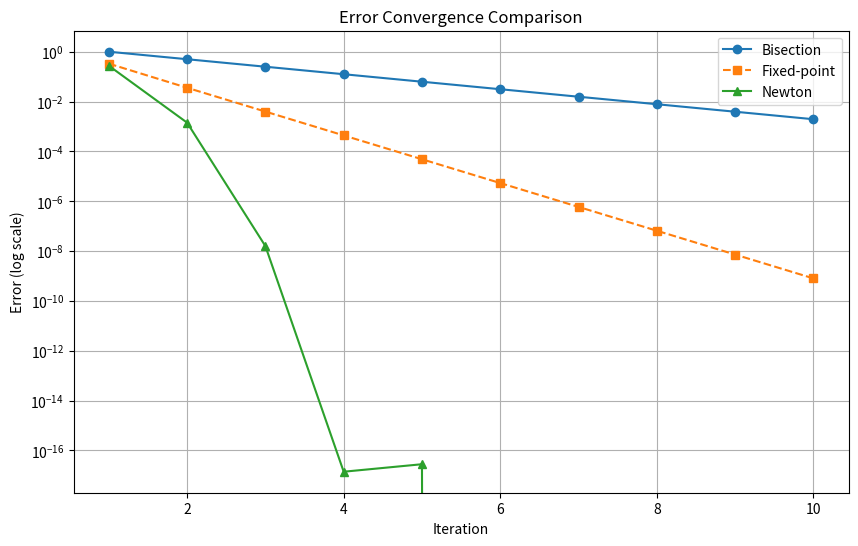

The script that saved this image: (Note: this script raises an exception after producing the figure.)
import math
import matplotlib.pyplot as plt  # 新增绘图库

# 定义方程和其导数
def f(x):
    return 9 * x - math.sin(x) - 1

def f_prime(x):
    return 9 - math.cos(x)

# 二分法
def bisection_method(a, b, iterations):
    results = []
    for i in range(iterations):
        c = (a + b) / 2
        results.append((i + 1, c, abs(b - a)))
        if f(c) == 0 or abs(b - a) < 1e-10:
            break
        if f(a) * f(c) < 0:
            b = c
        else:
            a = c
    return results

# 单点迭代法
def fixed_point_iteration(x0, iterations):
    results = []
    for i in range(iterations):
        x1 = -math.sin(x0) / 9 + 1 / 9
        results.append((i + 1, x1, abs(x1 - x0)))
        x0 = x1
    return results

# Newton 迭代法
def newton_method(x0, iterations):
    results = []
    for i in range(iterations):
        x1 = x0 - f(x0) / f_prime(x0)
        results.append((i + 1, x1, abs(x1 - x0)))
        x0 = x1
    return results

# 主函数
if __name__ == "__main__":
    iterations = 10

    # 初始化绘图
    plt.figure(figsize=(10, 6))
    plt.title('Error Convergence Comparison')
    plt.xlabel('Iteration')
    plt.ylabel('Error (log scale)')
    plt.yscale('log')

    # 二分法
    a, b = 0, 1
    bisection_results = bisection_method(a, b, iterations)
    iterations_bisection = [x[0] for x in bisection_results]
    errors_bisection = [x[2] for x in bisection_results]
    plt.plot(iterations_bisection, errors_bisection, 'o-', label='Bisection')

    # 单点迭代法
    x0 = 0.4
    fixed_point_results = fixed_point_iteration(x0, iterations)
    iterations_fixed = [x[0] for x in fixed_point_results]
    errors_fixed = [x[2] for x in fixed_point_results] 
    plt.plot(iterations_fixed, errors_fixed, 's--', label='Fixed-point')

    # Newton法
    x0 = 0.4
    newton_results = newton_method(x0, iterations)
    iterations_newton = [x[0] for x in newton_results]
    errors_newton = [x[2] for x in newton_results]
    plt.plot(iterations_newton, errors_newton, '^-', label='Newton')

    # 添加图例和保存
    plt.legend()
    plt.grid(True)
    plt.savefig('c:/Users/<user>/Desktop/计算方法/convergence_plot.png')
    plt.close()
    for i, x, error in bisection_results:
        print(f"第{i}次迭代: x = {x:.10f}, 误差 = {error:.10f}")

    # 单点迭代法
    print("\n单点迭代法结果:")
    x0 = 0.4
    fixed_point_results = fixed_point_iteration(x0, iterations)
    for i, x, error in fixed_point_results:
        print(f"第{i}次迭代: x = {x:.10f}, 误差 = {error:.10f}")

    # Newton 迭代法
    print("\nNewton 迭代法结果:")
    x0 = 0.4
    newton_results = newton_method(x0, iterations)
    for i, x, error in newton_results:
        print(f"第{i}次迭代: x = {x:.10f}, 误差 = {error:.10f}")